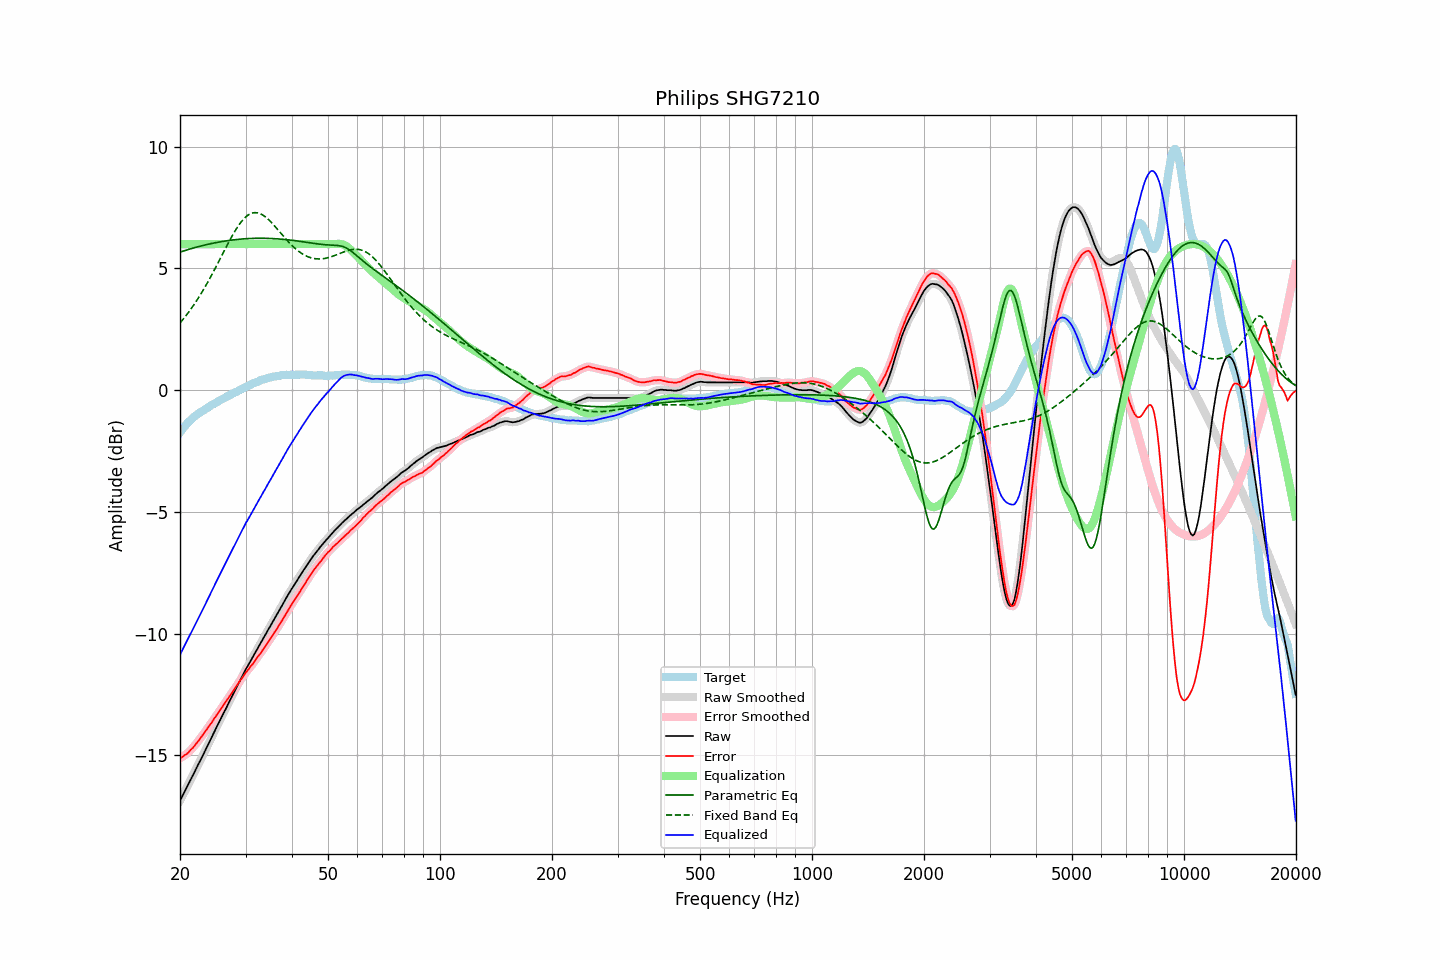

The file beside this chart, header and first rows:
frequency, raw, error, smoothed, error_smoothed, equalization, parametric_eq, fixed_band_eq, equalized_raw, equalized_smoothed, target
20.00, -16.86, -15.12, -16.86, -15.12, 6.00, 5.67, 2.76, -10.86, -10.86, -1.74
20.20, -16.73, -15.08, -16.73, -15.08, 6.00, 5.69, 2.84, -10.73, -10.73, -1.65
20.40, -16.60, -15.04, -16.60, -15.04, 6.00, 5.71, 2.92, -10.60, -10.60, -1.56
20.61, -16.47, -14.98, -16.47, -14.99, 6.00, 5.74, 3.00, -10.47, -10.47, -1.49
20.81, -16.35, -14.95, -16.34, -14.94, 6.00, 5.76, 3.08, -10.35, -10.34, -1.40
21.02, -16.22, -14.90, -16.21, -14.89, 6.00, 5.78, 3.17, -10.22, -10.21, -1.32
21.23, -16.08, -14.82, -16.08, -14.83, 6.00, 5.80, 3.26, -10.08, -10.08, -1.26
21.44, -15.95, -14.75, -15.95, -14.75, 6.00, 5.82, 3.35, -9.95, -9.95, -1.20
21.66, -15.82, -14.69, -15.82, -14.68, 6.00, 5.83, 3.45, -9.82, -9.82, -1.13
21.87, -15.69, -14.61, -15.68, -14.60, 6.00, 5.85, 3.54, -9.69, -9.68, -1.08
22.09, -15.55, -14.52, -15.55, -14.52, 6.00, 5.87, 3.64, -9.55, -9.55, -1.03
22.31, -15.42, -14.44, -15.42, -14.44, 6.00, 5.89, 3.74, -9.42, -9.42, -0.98
22.54, -15.29, -14.36, -15.29, -14.35, 6.00, 5.91, 3.85, -9.29, -9.29, -0.93
22.76, -15.16, -14.27, -15.16, -14.27, 6.00, 5.92, 3.95, -9.16, -9.16, -0.89
22.99, -15.03, -14.18, -15.03, -14.17, 6.00, 5.94, 4.06, -9.03, -9.03, -0.85
23.22, -14.89, -14.08, -14.89, -14.08, 6.00, 5.96, 4.17, -8.89, -8.89, -0.81
23.45, -14.76, -13.99, -14.76, -13.99, 6.00, 5.97, 4.29, -8.76, -8.76, -0.76
23.69, -14.62, -13.90, -14.62, -13.89, 6.00, 5.99, 4.41, -8.62, -8.62, -0.72
23.92, -14.48, -13.79, -14.48, -13.80, 6.00, 6.00, 4.52, -8.48, -8.48, -0.68
24.16, -14.35, -13.71, -14.35, -13.71, 6.00, 6.02, 4.64, -8.35, -8.35, -0.63
24.40, -14.22, -13.62, -14.21, -13.62, 6.00, 6.03, 4.77, -8.22, -8.21, -0.59
24.65, -14.08, -13.51, -14.08, -13.52, 6.00, 6.04, 4.89, -8.08, -8.08, -0.57
24.89, -13.95, -13.42, -13.94, -13.42, 6.00, 6.06, 5.02, -7.95, -7.94, -0.53
25.14, -13.81, -13.32, -13.81, -13.32, 6.00, 6.07, 5.15, -7.81, -7.81, -0.49
25.39, -13.68, -13.23, -13.68, -13.23, 6.00, 6.08, 5.27, -7.68, -7.68, -0.45
25.65, -13.55, -13.14, -13.55, -13.14, 6.00, 6.09, 5.40, -7.55, -7.55, -0.41
25.91, -13.42, -13.04, -13.42, -13.04, 6.00, 6.11, 5.53, -7.42, -7.42, -0.38
26.16, -13.28, -12.94, -13.28, -12.94, 6.00, 6.12, 5.66, -7.28, -7.28, -0.34
26.43, -13.15, -12.84, -13.15, -12.84, 6.00, 6.13, 5.79, -7.15, -7.15, -0.31
26.69, -13.02, -12.75, -13.01, -12.74, 6.00, 6.14, 5.92, -7.02, -7.01, -0.27
26.96, -12.88, -12.65, -12.88, -12.65, 6.00, 6.15, 6.04, -6.88, -6.88, -0.23
27.23, -12.75, -12.55, -12.75, -12.55, 6.00, 6.16, 6.17, -6.75, -6.75, -0.20
27.50, -12.62, -12.46, -12.62, -12.45, 6.00, 6.16, 6.29, -6.62, -6.62, -0.16
27.77, -12.49, -12.35, -12.49, -12.36, 6.00, 6.17, 6.40, -6.49, -6.49, -0.13
28.05, -12.36, -12.26, -12.36, -12.26, 6.00, 6.18, 6.51, -6.36, -6.36, -0.09
28.33, -12.23, -12.15, -12.23, -12.16, 6.00, 6.19, 6.62, -6.23, -6.23, -0.07
28.62, -12.10, -12.06, -12.10, -12.06, 6.00, 6.19, 6.72, -6.10, -6.10, -0.04
28.90, -11.96, -11.96, -11.97, -11.97, 6.00, 6.20, 6.82, -5.96, -5.97, 0.00
29.19, -11.84, -11.87, -11.84, -11.87, 6.00, 6.21, 6.91, -5.84, -5.84, 0.03
29.48, -11.71, -11.79, -11.70, -11.78, 6.00, 6.21, 6.99, -5.71, -5.70, 0.08
29.78, -11.58, -11.68, -11.58, -11.69, 6.00, 6.22, 7.06, -5.58, -5.58, 0.10
30.08, -11.45, -11.59, -11.46, -11.60, 6.00, 6.22, 7.12, -5.45, -5.46, 0.14
30.38, -11.34, -11.51, -11.34, -11.51, 6.00, 6.23, 7.17, -5.34, -5.34, 0.17
30.68, -11.23, -11.44, -11.23, -11.43, 6.00, 6.23, 7.22, -5.23, -5.23, 0.21
30.99, -11.11, -11.34, -11.11, -11.35, 6.00, 6.23, 7.25, -5.11, -5.11, 0.23
31.30, -11.00, -11.26, -11.00, -11.26, 6.00, 6.23, 7.28, -5.00, -5.00, 0.27
31.61, -10.88, -11.17, -10.88, -11.17, 6.00, 6.24, 7.29, -4.88, -4.88, 0.29
31.93, -10.76, -11.08, -10.76, -11.08, 6.00, 6.24, 7.29, -4.76, -4.76, 0.32
32.24, -10.64, -10.98, -10.64, -10.99, 6.00, 6.24, 7.29, -4.64, -4.64, 0.34
32.57, -10.52, -10.89, -10.52, -10.90, 6.00, 6.24, 7.27, -4.52, -4.52, 0.37
32.89, -10.41, -10.82, -10.40, -10.81, 6.00, 6.24, 7.25, -4.41, -4.40, 0.41
33.22, -10.29, -10.72, -10.29, -10.71, 6.00, 6.24, 7.21, -4.29, -4.29, 0.43
33.55, -10.17, -10.61, -10.17, -10.62, 6.00, 6.24, 7.17, -4.17, -4.17, 0.45
33.89, -10.06, -10.52, -10.05, -10.52, 6.00, 6.24, 7.12, -4.06, -4.05, 0.46
34.23, -9.94, -10.43, -9.94, -10.43, 6.00, 6.24, 7.07, -3.94, -3.94, 0.49
34.57, -9.82, -10.33, -9.82, -10.33, 6.00, 6.24, 7.01, -3.82, -3.82, 0.51
34.92, -9.71, -10.23, -9.71, -10.23, 6.00, 6.23, 6.95, -3.71, -3.71, 0.52
35.27, -9.59, -10.14, -9.59, -10.13, 6.00, 6.23, 6.88, -3.59, -3.59, 0.55
35.62, -9.47, -10.02, -9.47, -10.03, 6.00, 6.23, 6.81, -3.47, -3.47, 0.55
35.97, -9.36, -9.92, -9.36, -9.93, 6.00, 6.22, 6.73, -3.36, -3.36, 0.56
... 635 more rows
